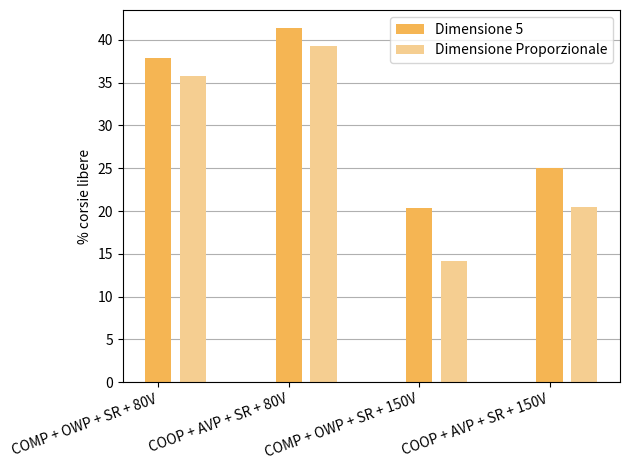

This chart was generated by the following Python code:
import matplotlib.pyplot as plt
import numpy as np


ind = 4 # numero di simulazioni per foto
width = 0.2
labels = ['COMP + OWP + SR + 80V', 'COOP + AVP + SR + 80V', 'COMP + OWP + SR + 150V', 'COOP + AVP + SR + 150V']
x = np.arange(len(labels))  # the label locations
fig, ax1 = plt.subplots()
comp80 = [35.80071174377224, 37.82397053019339, 37.826741480771865]
coop80 = [40.382010295312924, 41.412561897315605, 39.29189405031279]
comp150 = [14.04660321627830, 20.30617283950617, 14.190012180267967]
coop150 = [23.41547277936963, 25.082114063899674, 20.466508411600785]

dim1 = [35.80071174377224, 40.382010295312924, 14.04660321627830, 23.41547277936963]
dim5 = [37.82397053019339, 41.412561897315605, 20.30617283950617, 25.082114063899674]
dimP = [35.792906644924585, 39.29189405031279, 14.190012180267967, 20.466508411600785]


# ax1.hist(dim1, bins=12, edgecolor='white', align='mid')
# n = 0
# rects1 = ax1.bar(x - 4*width/3, dim1, width, color="#EC9A1A", label='Dimensione 1')
# n += 1.5
rects2 = ax1.bar(x, dim5, width, color="#F5B553", label='Dimensione 5')
# n += 1.5
rects3 = ax1.bar(x + 4*width/3, dimP, width, color="#F5CE91", label='Dimensione Proporzionale')

ax1.set_xticks(x)
ax1.set_xticklabels(labels, rotation=20, ha='right')
# ax1.set_xlabel('Dimensione 1')
ax1.set_ylabel('% corsie libere')
ax1.legend()
# ax1.tick_params(
#     axis='x',  # changes apply to the x-axis
#     which='both',  # both major and minor ticks are affected
#     bottom=False,  # ticks along the bottom edge are off
#     top=False,  # ticks along the top edge are off
#     labelbottom=False)  # labels along the bottom edge are off
ax1.grid(axis='y')
ax1.set_axisbelow(True)

plt.tight_layout()
plt.savefig(r'C:\Users\<user>\Desktop\freeLanes_new.png')
# plt.show()
